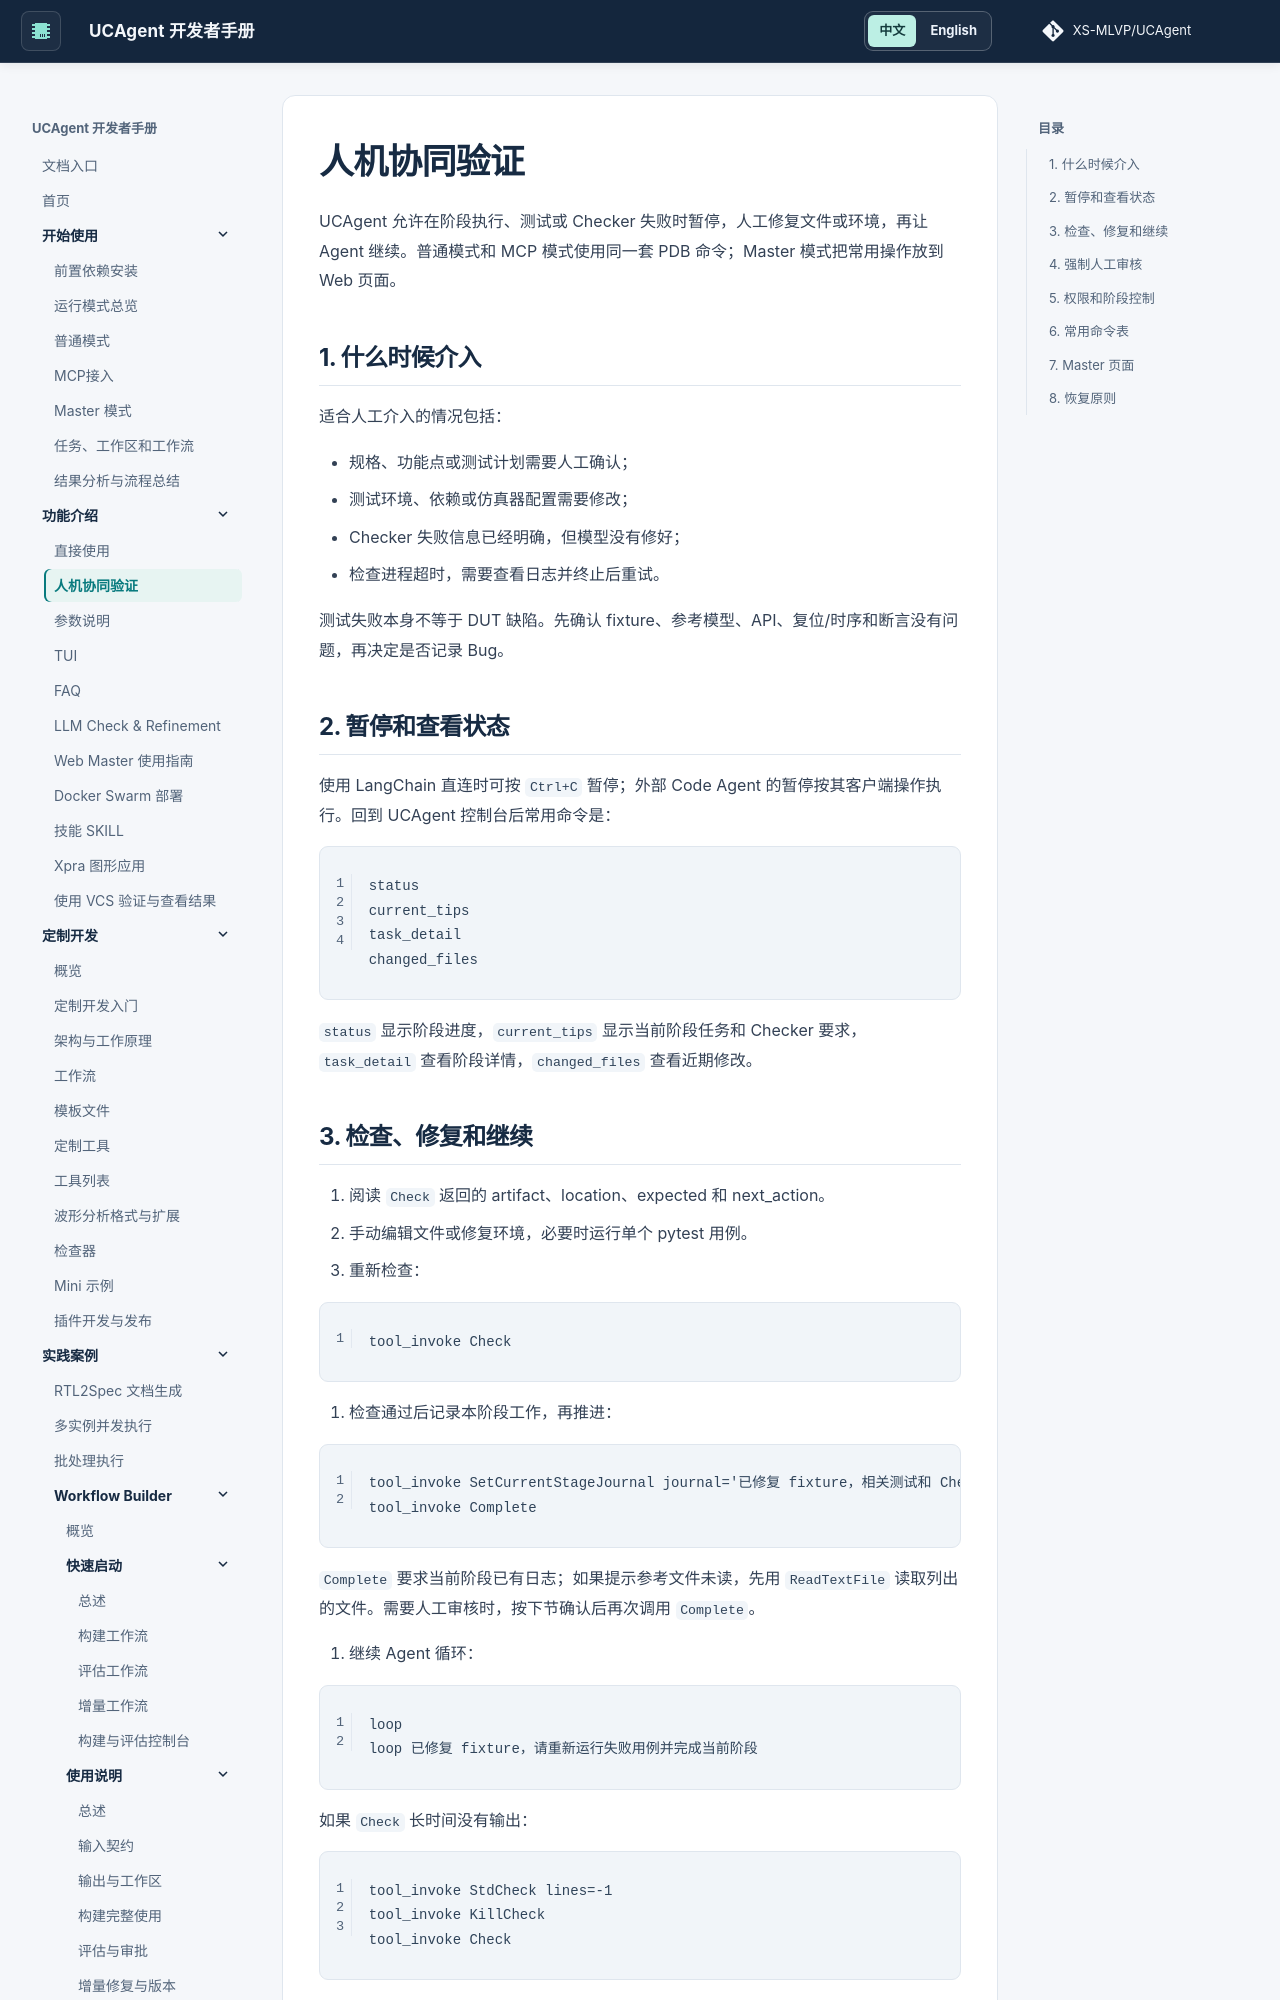

repository: XS-MLVP/UCAgent · page: content/02_usage/02_assit/index.html · generator: mkdocs


# 人机协同验证

UCAgent 允许在阶段执行、测试或 Checker 失败时暂停，人工修复文件或环境，再让 Agent 继续。普通模式和 MCP 模式使用同一套 PDB 命令；Master 模式把常用操作放到 Web 页面。

## 1. 什么时候介入

适合人工介入的情况包括：

- 规格、功能点或测试计划需要人工确认；
- 测试环境、依赖或仿真器配置需要修改；
- Checker 失败信息已经明确，但模型没有修好；
- 检查进程超时，需要查看日志并终止后重试。

测试失败本身不等于 DUT 缺陷。先确认 fixture、参考模型、API、复位/时序和断言没有问题，再决定是否记录 Bug。

## 2. 暂停和查看状态

使用 LangChain 直连时可按 `Ctrl+C` 暂停；外部 Code Agent 的暂停按其客户端操作执行。回到 UCAgent 控制台后常用命令是：

```text
status
current_tips
task_detail
changed_files
```

`status` 显示阶段进度，`current_tips` 显示当前阶段任务和 Checker 要求，`task_detail` 查看阶段详情，`changed_files` 查看近期修改。

## 3. 检查、修复和继续

1. 阅读 `Check` 返回的 artifact、location、expected 和 next_action。
2. 手动编辑文件或修复环境，必要时运行单个 pytest 用例。
3. 重新检查：

```text
tool_invoke Check
```

4. 检查通过后记录本阶段工作，再推进：

```text
tool_invoke SetCurrentStageJournal journal='已修复 fixture，相关测试和 Check 均通过'
tool_invoke Complete
```

`Complete` 要求当前阶段已有日志；如果提示参考文件未读，先用 `ReadTextFile` 读取列出的文件。需要人工审核时，按下节确认后再次调用 `Complete`。

5. 继续 Agent 循环：

```text
loop
loop 已修复 fixture，请重新运行失败用例并完成当前阶段
```

如果 `Check` 长时间没有输出：

```text
tool_invoke StdCheck lines=-1
tool_invoke KillCheck
tool_invoke Check
```

`StdCheck` 和 `KillCheck` 只针对正在运行的检查进程；先查看输出，再决定是否终止。
